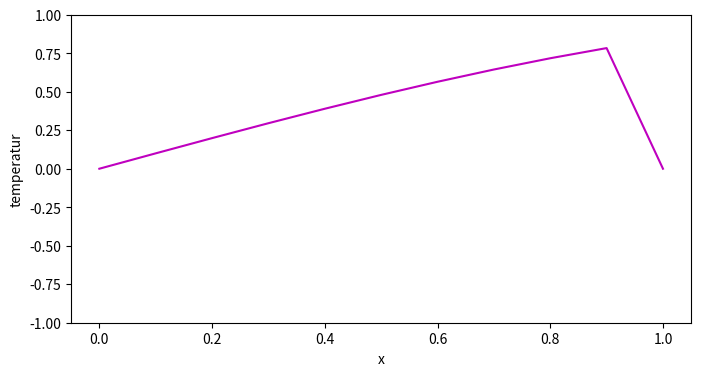

Reproduce this figure in Python.
import numpy as np
import matplotlib.pyplot as plt
import matplotlib.animation as animation


L = 1 #lengde på stang
T = 0.1 #tid
h = 0.1
k = 0.001

def eksplisitt_skjema():
    n = int(L/h)
    m = int(T/k)
    x = np.linspace(0, L, n+1)
    u = np.zeros((m+1, n+1))
    u[0,:] = np.sin(x)
    u[0,0] = 0
    u[0,-1] = 0

    for j in range(0, m):
        u[j+1, 1:n] = u[j, 1:n] + (k / h**2) * (u[j, 2:] - 2 * u[j, 1:n] + u[j, :-2])
    
    return x, u, m, n

def plott(x, u, m):
    fig, ax = plt.subplots(figsize=(8, 4))
    line, = ax.plot(x, u[0], color="m")
    ax.set_ylim(-1, 1)
    ax.set_xlabel("x")
    ax.set_ylabel("temperatur")

    def update(frame):
        line.set_ydata(u[frame])
        ax.set_title(f" (t = {frame * k:.4f}s)")
        return line,

    ani = animation.FuncAnimation(fig, update, frames=range(0, m+1, max(1, m//200)), interval=20)
    plt.show()

x,u,m,n = eksplisitt_skjema()
plott(x,u,m)


    